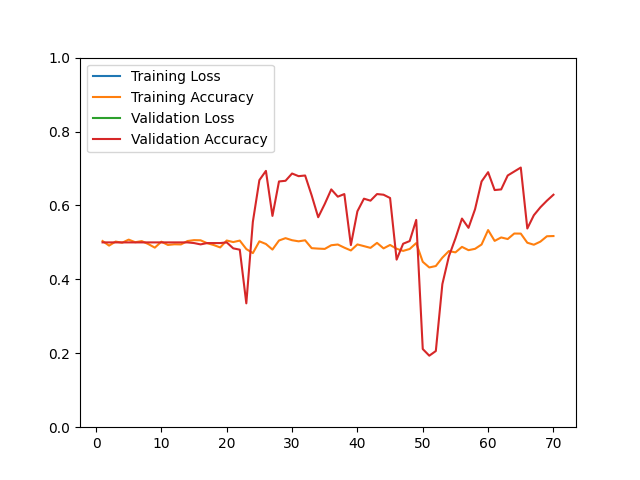

The file beside this chart, header and first rows:
epoch, loss, acc, val_loss, val_acc
1, 42335, 0.5037, 40068, 0.5000
2, 49438, 0.4913, 39373, 0.5000
3, 49085, 0.5023, 38957, 0.5000
4, 47735, 0.4991, 38257, 0.5000
5, 46894, 0.5075, 37847, 0.5000
6, 47059, 0.5005, 36968, 0.5000
7, 46185, 0.5035, 36236, 0.5000
8, 45430, 0.4955, 35691, 0.5000
9, 46440, 0.4858, 34916, 0.5000
10, 45444, 0.5019, 34223, 0.5000
11, 45340, 0.4931, 33541, 0.5000
12, 44569, 0.4949, 32847, 0.5000
13, 41502, 0.4945, 32246, 0.5000
14, 41248, 0.5037, 31683, 0.5000
15, 41050, 0.5061, 31510, 0.4982
16, 41195, 0.5057, 32349, 0.4946
17, 42586, 0.4979, 31511, 0.4982
18, 41732, 0.4929, 30860, 0.4982
19, 43932, 0.4864, 30202, 0.4982
20, 40049, 0.5051, 28169, 0.5000
21, 43564, 0.5009, 35778, 0.4839
22, 46960, 0.5049, 36658, 0.4803
23, 90351, 0.4820, 115340, 0.3351
24, 135596, 0.4710, 106868, 0.5556
25, 132648, 0.5029, 104719, 0.6685
26, 142459, 0.4957, 102489, 0.6935
27, 137003, 0.4806, 99577, 0.5717
28, 133208, 0.5051, 94687, 0.6649
29, 128693, 0.5115, 92757, 0.6667
30, 125828, 0.5059, 92863, 0.6864
31, 128664, 0.5029, 93279, 0.6792
32, 123898, 0.5057, 90814, 0.6810
33, 135213, 0.4844, 109943, 0.6272
34, 147100, 0.4832, 109690, 0.5681
35, 143054, 0.4824, 106538, 0.6039
36, 136496, 0.4923, 103341, 0.6434
37, 134780, 0.4943, 110473, 0.6237
38, 144228, 0.4858, 108951, 0.6308
39, 139124, 0.4782, 111273, 0.4928
40, 145624, 0.4945, 106626, 0.5842
41, 132859, 0.4899, 106206, 0.6183
42, 138725, 0.4852, 104773, 0.6129
43, 132030, 0.4987, 101568, 0.6308
44, 138210, 0.4838, 100913, 0.6290
45, 130684, 0.4931, 101017, 0.6201
46, 132262, 0.4828, 110101, 0.4534
47, 145147, 0.4770, 109019, 0.4964
48, 137112, 0.4822, 103080, 0.5036
49, 126462, 0.4981, 98994, 0.5609
50, 134006, 0.4475, 111541, 0.2115
51, 142360, 0.4322, 113564, 0.1935
52, 135193, 0.4361, 112714, 0.2061
53, 133151, 0.4587, 99388, 0.3871
54, 136937, 0.4766, 105499, 0.4624
55, 133269, 0.4730, 104015, 0.5108
56, 131924, 0.4879, 101188, 0.5645
57, 138678, 0.4790, 101735, 0.5394
58, 139557, 0.4826, 98358, 0.5896
59, 129336, 0.4943, 76047, 0.6649
60, 106615, 0.5334, 69400, 0.6900
... 10 more rows
